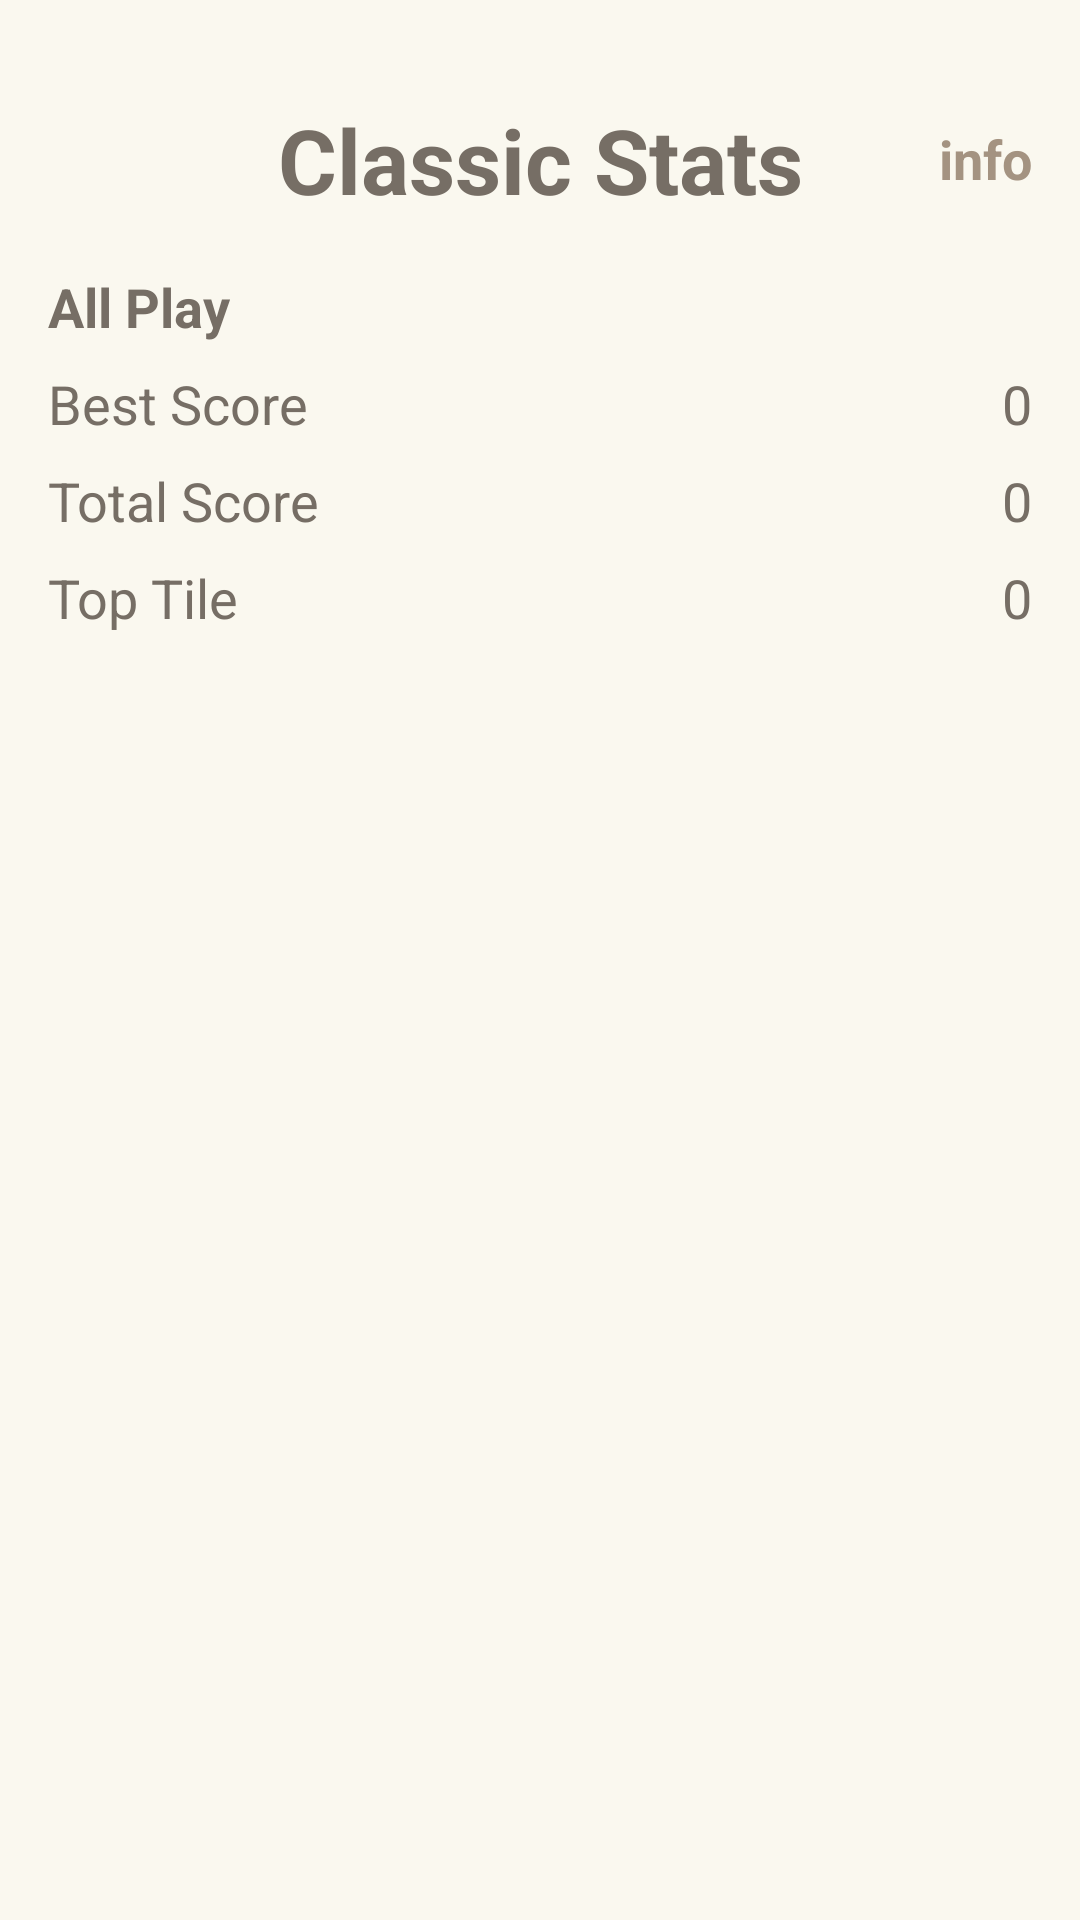

Android layout source for this screen:
<!-- AndroidManifest.xml: application theme AppTheme -->
<!-- res/layout/activity_statistics.xml -->
<?xml version="1.0" encoding="utf-8"?>
<ScrollView xmlns:android="http://schemas.android.com/apk/res/android"
    xmlns:app="http://schemas.android.com/apk/res-auto"
    xmlns:tools="http://schemas.android.com/tools"
    android:layout_width="match_parent"
    android:layout_height="match_parent"
    tools:context=".StatisticsActivity"
    android:background="@color/offWhiteBackground">

    <android.support.constraint.ConstraintLayout
        android:id="@+id/statistics_page"
        android:layout_width="match_parent"
        android:layout_height="wrap_content"
        android:paddingTop="32dp"
        android:paddingBottom="32dp"
        android:paddingStart="8dp"
        android:paddingEnd="8dp">

        <ImageView
            android:id="@+id/back_button"
            android:layout_width="50dp"
            android:layout_height="50dp"
            android:contentDescription="@string/back"
            android:src="@drawable/ic_chevron_left_24dp"
            app:layout_constraintStart_toStartOf="parent"
            app:layout_constraintTop_toTopOf="parent"
            android:onClick="back"
            tools:ignore="OnClick" />

        <TextView
            android:id="@+id/stats_title"
            android:layout_width="wrap_content"
            android:layout_height="wrap_content"
            android:layout_marginStart="8dp"
            android:layout_marginEnd="8dp"
            android:layout_marginBottom="8dp"
            android:text="@string/classic_stats"
            android:textColor="@color/textBrown"
            android:textSize="30sp"
            android:textStyle="bold"
            app:layout_constraintBottom_toBottomOf="@+id/back_button"
            app:layout_constraintEnd_toEndOf="parent"
            app:layout_constraintStart_toStartOf="parent"
            app:layout_constraintTop_toTopOf="@+id/back_button" />

        <TextView
            android:id="@+id/info_button"
            android:layout_width="wrap_content"
            android:layout_height="wrap_content"
            android:layout_marginTop="8dp"
            android:layout_marginEnd="8dp"
            android:layout_marginBottom="8dp"
            android:text="@string/info"
            android:textColor="@color/tanBackground"
            android:textSize="18sp"
            android:textStyle="bold"
            app:layout_constraintBottom_toBottomOf="@+id/stats_title"
            app:layout_constraintEnd_toEndOf="parent"
            app:layout_constraintTop_toTopOf="@+id/back_button"
            android:onClick="info"/>

        <TextView
            android:id="@+id/all_play"
            style="@style/statistics.header"
            android:layout_marginTop="8dp"
            android:text="@string/all_play"
            app:layout_constraintStart_toStartOf="parent"
            app:layout_constraintTop_toBottomOf="@+id/back_button" />

        <TextView
            android:id="@+id/best_score_text"
            style="@style/statistics.item"
            app:layout_constraintStart_toStartOf="parent"
            app:layout_constraintTop_toBottomOf="@+id/all_play"
            android:text="@string/best_score"/>

        <TextView
            android:id="@+id/best_score_val"
            style="@style/statistics.item"
            app:layout_constraintEnd_toEndOf="parent"
            app:layout_constraintTop_toBottomOf="@+id/all_play"
            android:text="@string/default_score"/>

        <TextView
            android:id="@+id/total_score_text"
            style="@style/statistics.item"
            app:layout_constraintStart_toStartOf="parent"
            app:layout_constraintTop_toBottomOf="@+id/best_score_text"
            android:text="@string/total_score"/>

        <TextView
            android:id="@+id/total_score_val"
            style="@style/statistics.item"
            app:layout_constraintEnd_toEndOf="parent"
            app:layout_constraintTop_toBottomOf="@+id/best_score_text"
            android:text="@string/default_score"/>

        <TextView
            android:id="@+id/top_tile_text"
            style="@style/statistics.item"
            android:layout_height="25dp"
            android:text="@string/top_tile"
            app:layout_constraintStart_toStartOf="parent"
            app:layout_constraintTop_toBottomOf="@+id/total_score_text" />

        <TextView
            android:id="@+id/top_tile_val"
            style="@style/statistics.item"
            app:layout_constraintEnd_toEndOf="parent"
            app:layout_constraintTop_toBottomOf="@+id/total_score_text"
            android:text="@string/default_score"/>

        <android.support.v7.widget.RecyclerView
            android:id="@+id/list"
            android:layout_width="match_parent"
            android:layout_height="wrap_content"
            android:layout_margin="8dp"
            app:layout_constraintStart_toStartOf="parent"
            app:layout_constraintEnd_toEndOf="parent"
            app:layout_constraintTop_toBottomOf="@+id/top_tile_text" />


    </android.support.constraint.ConstraintLayout>

</ScrollView>
<!-- resources referenced by this layout -->
<resources>
  <color name="offWhiteBackground">#faf8ef</color>
  <color name="tanBackground">#A49381</color>
  <color name="textBrown">#766E65</color>
  <string name="all_play">All Play</string>
  <string name="back">back</string>
  <string name="best_score">Best Score</string>
  <string name="classic_stats">Classic Stats</string>
  <string name="default_score">0</string>
  <string name="info">info</string>
  <string name="top_tile">Top Tile</string>
  <string name="total_score">Total Score</string>
  <style name="statistics.header">
          <item name="android:textStyle">bold</item>
          <item name="android:layout_marginTop">24dp</item>
          <item name="android:layout_marginBottom">8dp</item>
          <item name="android:layout_marginStart">8dp</item>
          <item name="android:layout_marginEnd">8dp</item>
      </style>
  <style name="statistics.item">
          <item name="android:layout_margin">8dp</item>
      </style>
  <style name="AppTheme" parent="Theme.AppCompat.NoActionBar">
          
          <item name="colorPrimary">@color/colorPrimary</item>
          <item name="colorPrimaryDark">@color/colorPrimaryDark</item>
          <item name="colorAccent">@color/colorAccent</item>
      </style>
  <color name="colorPrimary">#CCC9BCAC</color>
  <color name="colorPrimaryDark">#99C9BCAC</color>
  <color name="colorAccent">#EDCC5F</color>
</resources>
